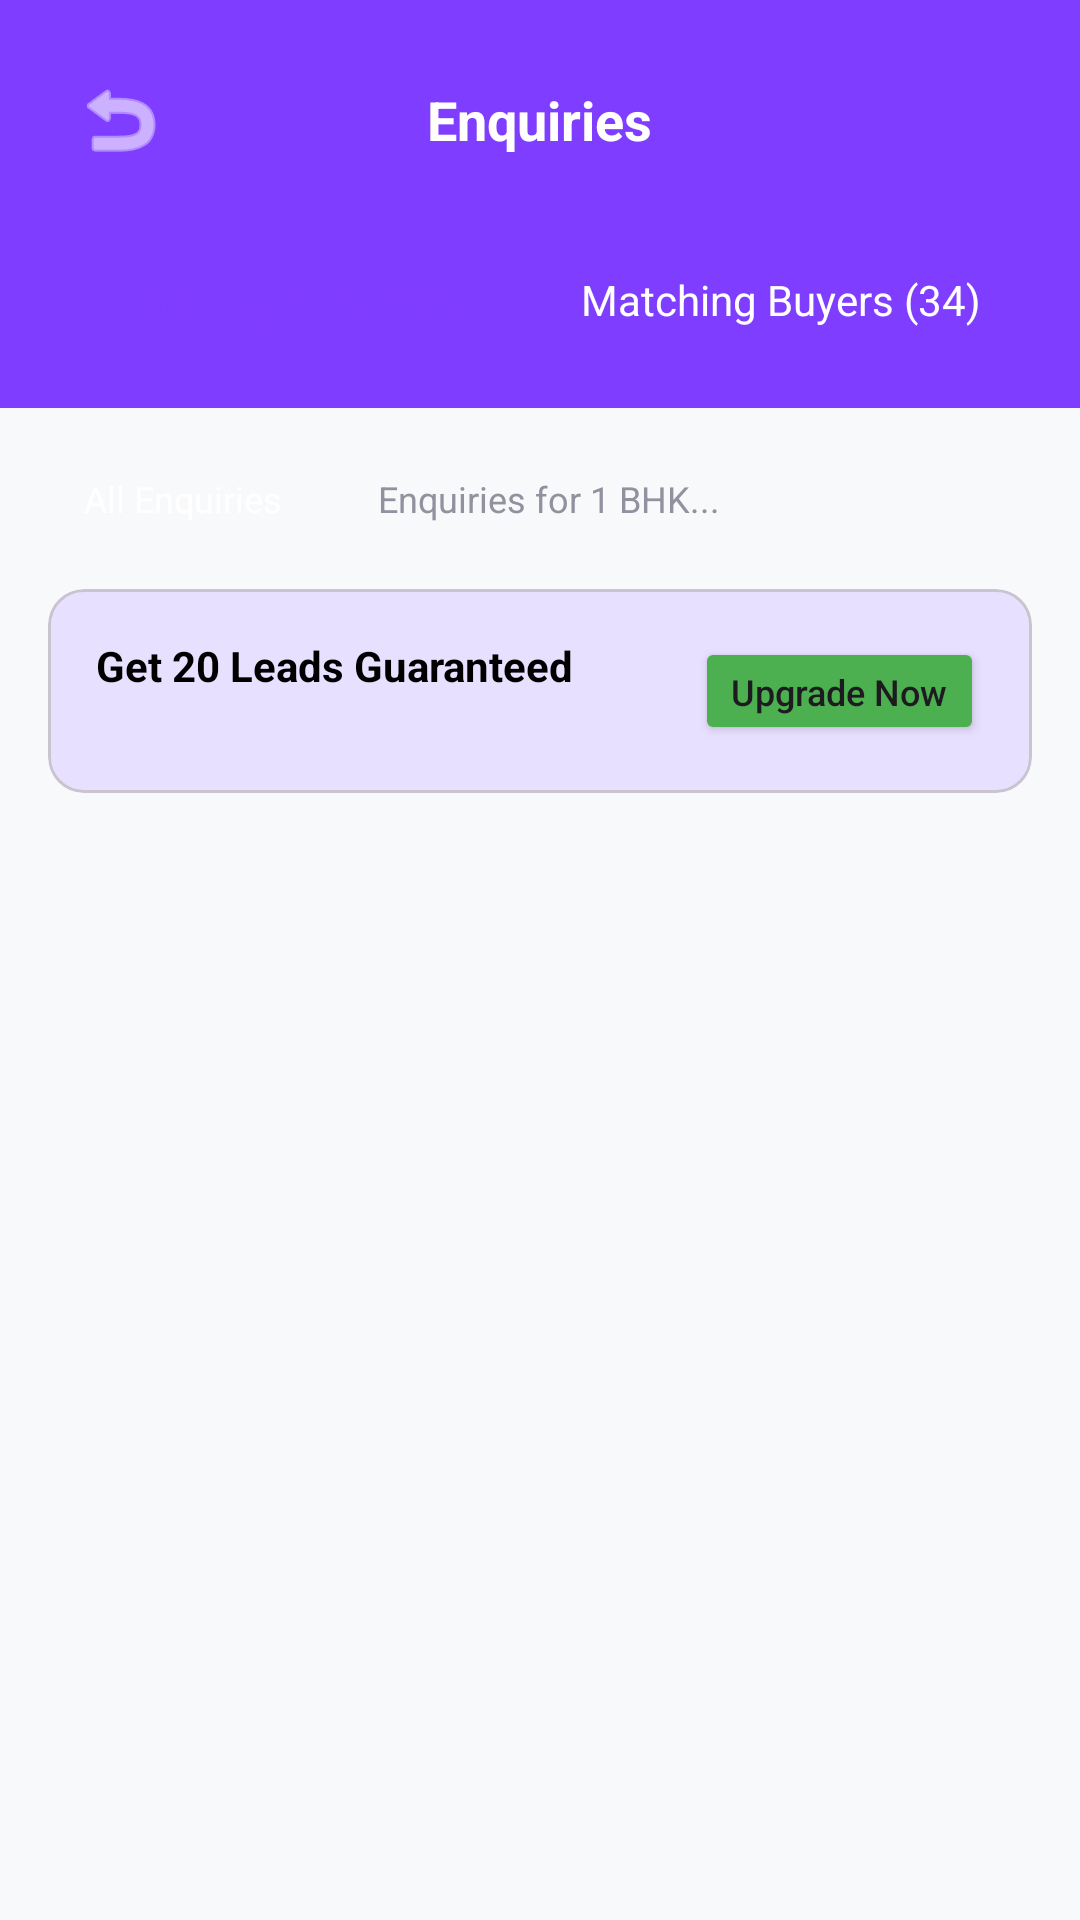

Android layout source for this screen:
<!-- AndroidManifest.xml: application theme Theme.Realestateapp -->
<!-- res/layout/activity_enquiries.xml -->
<?xml version="1.0" encoding="utf-8"?>
<LinearLayout xmlns:android="http://schemas.android.com/apk/res/android"
    xmlns:app="http://schemas.android.com/apk/res-auto"
    android:layout_width="match_parent"
    android:layout_height="match_parent"
    android:background="#F8F9FA"
    android:fitsSystemWindows="true"
    android:orientation="vertical">

    
    <LinearLayout
        android:layout_width="match_parent"
        android:layout_height="wrap_content"
        android:background="@color/primary"
        android:orientation="vertical"
        android:padding="16dp">

        <RelativeLayout
            android:layout_width="match_parent"
            android:layout_height="wrap_content">
            <ImageButton
                android:id="@+id/btnBack"
                android:layout_width="48dp"
                android:layout_height="48dp"
                android:background="?attr/selectableItemBackgroundBorderless"
                android:src="@android:drawable/ic_menu_revert"
                app:tint="@color/white" />
            <TextView
                android:layout_width="wrap_content"
                android:layout_height="wrap_content"
                android:layout_centerInParent="true"
                android:text="Enquiries"
                android:textColor="@color/white"
                android:textSize="18sp"
                android:textStyle="bold" />
        </RelativeLayout>

        
        <LinearLayout
            android:layout_width="match_parent"
            android:layout_height="40dp"
            android:layout_marginTop="16dp"
            android:background="@drawable/edit_text_bg"
            android:backgroundTint="#33FFFFFF"
            android:orientation="horizontal"
            android:padding="4dp">
            <TextView
                android:layout_width="0dp"
                android:layout_height="match_parent"
                android:layout_weight="1"
                android:background="@drawable/edit_text_bg"
                android:backgroundTint="@color/white"
                android:gravity="center"
                android:text="My Enquiries (12)"
                android:textColor="@color/primary"
                android:textStyle="bold" />
            <TextView
                android:layout_width="0dp"
                android:layout_height="match_parent"
                android:layout_weight="1"
                android:gravity="center"
                android:text="Matching Buyers (34)"
                android:textColor="@color/white" />
        </LinearLayout>
    </LinearLayout>

    
    <LinearLayout
        android:layout_width="match_parent"
        android:layout_height="wrap_content"
        android:orientation="horizontal"
        android:padding="16dp">
        <TextView
            android:layout_width="wrap_content"
            android:layout_height="wrap_content"
            android:background="@drawable/badge_bg"
            android:backgroundTint="@color/primary"
            android:paddingHorizontal="12dp"
            android:paddingVertical="6dp"
            android:text="All Enquiries"
            android:textColor="@color/white"
            android:textSize="12sp" />
        <TextView
            android:layout_width="wrap_content"
            android:layout_height="wrap_content"
            android:layout_marginStart="8dp"
            android:background="@drawable/edit_text_bg"
            android:paddingHorizontal="12dp"
            android:paddingVertical="6dp"
            android:text="Enquiries for 1 BHK..."
            android:textColor="@color/gray_text"
            android:textSize="12sp" />
    </LinearLayout>

    
    <com.google.android.material.card.MaterialCardView
        android:layout_width="match_parent"
        android:layout_height="wrap_content"
        android:layout_marginHorizontal="16dp"
        app:cardBackgroundColor="#E8E0FF"
        app:cardCornerRadius="12dp"
        app:cardElevation="0dp">
        <RelativeLayout
            android:layout_width="match_parent"
            android:layout_height="wrap_content"
            android:padding="16dp">
            <TextView
                android:id="@+id/tvUpgradeTitle"
                android:layout_width="wrap_content"
                android:layout_height="wrap_content"
                android:text="Get 20 Leads Guaranteed"
                android:textColor="@color/black"
                android:textStyle="bold" />
            <Button
                android:layout_width="wrap_content"
                android:layout_height="36dp"
                android:layout_alignParentEnd="true"
                android:backgroundTint="@color/accent_green"
                android:paddingHorizontal="12dp"
                android:text="Upgrade Now"
                android:textAllCaps="false"
                android:textSize="12sp" />
        </RelativeLayout>
    </com.google.android.material.card.MaterialCardView>

    <androidx.recyclerview.widget.RecyclerView
        android:id="@+id/rvEnquiries"
        android:layout_width="match_parent"
        android:layout_height="match_parent"
        android:padding="16dp" />

</LinearLayout>
<!-- resources referenced by this layout -->
<resources>
  <color name="accent_green">#4CAF50</color>
  <color name="black">#FF000000</color>
  <color name="gray_text">#91919F</color>
  <color name="primary">#7F3DFF</color>
  <color name="white">#FFFFFFFF</color>
  <style name="Theme.Realestateapp" parent="Base.Theme.Realestateapp" />
  <style name="Base.Theme.Realestateapp" parent="Theme.Material3.DayNight.NoActionBar">
          
          <item name="colorPrimary">@color/primary</item>
      </style>
</resources>
